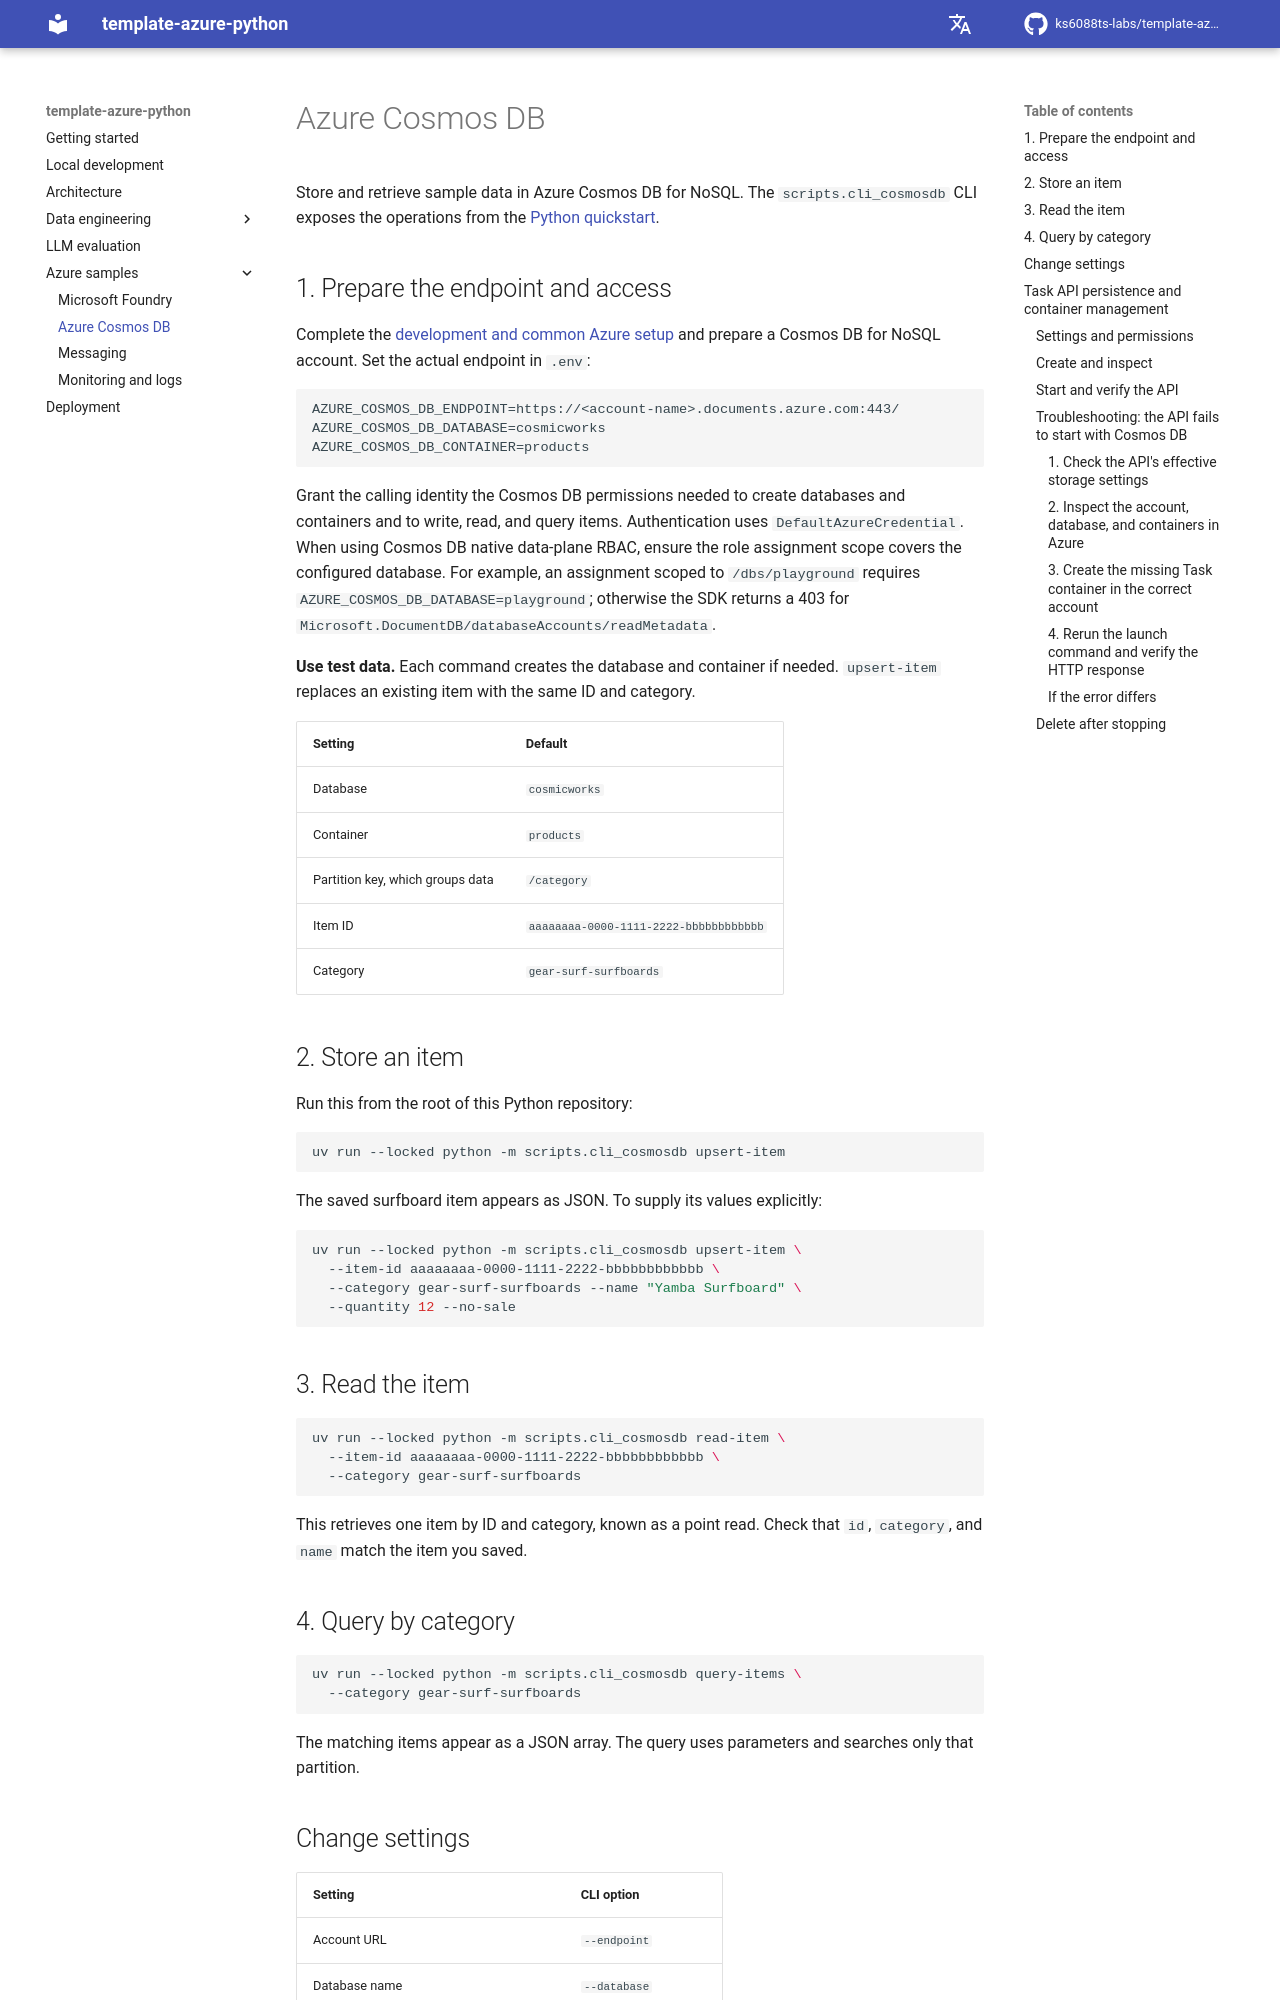

repository: ks6088ts-labs/template-azure-python · page: cosmosdb/index.html · generator: mkdocs

# Azure Cosmos DB

Store and retrieve sample data in Azure Cosmos DB for NoSQL.
The `scripts.cli_cosmosdb` CLI exposes the operations from the
[Python quickstart](https://learn.microsoft.com/en-us/azure/cosmos-db/quickstart-python).

## 1. Prepare the endpoint and access

Complete the [development and common Azure setup](scripts.md) and prepare a
Cosmos DB for NoSQL account. Set the actual endpoint in `.env`:

```dotenv
AZURE_COSMOS_DB_ENDPOINT=https://<account-name>.documents.azure.com:443/
AZURE_COSMOS_DB_DATABASE=cosmicworks
AZURE_COSMOS_DB_CONTAINER=products
```

Grant the calling identity the Cosmos DB permissions needed to create databases
and containers and to write, read, and query items. Authentication uses `DefaultAzureCredential`.
When using Cosmos DB native data-plane RBAC, ensure the role assignment scope covers
the configured database. For example, an assignment scoped to `/dbs/playground`
requires `AZURE_COSMOS_DB_DATABASE=playground`; otherwise the SDK returns a 403
for `Microsoft.DocumentDB/databaseAccounts/readMetadata`.

**Use test data.** Each command creates the database and container if needed.
`upsert-item` replaces an existing item with the same ID and category.

| Setting | Default |
| --- | --- |
| Database | `cosmicworks` |
| Container | `products` |
| Partition key, which groups data | `/category` |
| Item ID | `aaaaaaaa-0000-1111-2222-bbbbbbbbbbbb` |
| Category | `gear-surf-surfboards` |

## 2. Store an item

Run this from the root of this Python repository:

```shell
uv run --locked python -m scripts.cli_cosmosdb upsert-item
```

The saved surfboard item appears as JSON.
To supply its values explicitly:

```shell
uv run --locked python -m scripts.cli_cosmosdb upsert-item \
  --item-id aaaaaaaa-0000-1111-2222-bbbbbbbbbbbb \
  --category gear-surf-surfboards --name "Yamba Surfboard" \
  --quantity 12 --no-sale
```

## 3. Read the item

```shell
uv run --locked python -m scripts.cli_cosmosdb read-item \
  --item-id aaaaaaaa-0000-1111-2222-bbbbbbbbbbbb \
  --category gear-surf-surfboards
```

This retrieves one item by ID and category, known as a point read.
Check that `id`, `category`, and `name` match the item you saved.

## 4. Query by category

```shell
uv run --locked python -m scripts.cli_cosmosdb query-items \
  --category gear-surf-surfboards
```

The matching items appear as a JSON array.
The query uses parameters and searches only that partition.

## Change settings

| Setting | CLI option |
| --- | --- |
| Account URL | `--endpoint` |
| Database name | `--database` |
| Container name | `--container` |
| Dedicated throughput for a new container | `--throughput` (RU/s) |

Dedicated throughput is not set by default. Omit `--throughput` for serverless
or shared-throughput configurations. This option applies only when creating a new container.

```shell
uv run --locked python -m scripts.cli_cosmosdb --help
uv run --locked python -m scripts.cli_cosmosdb upsert-item --help
```

## Task API persistence and container management

Switching the API backend does not migrate existing Tasks or change dbt's input.
See [storage and analytics extensions](dbt/backends.md) for the existing Repository pattern
and future Cosmos export / analytical source design.

Separate from the product CLI above, the Task API uses the async SDK and a **dedicated `/id` container**.
The API never creates databases/containers. Prepare them with the management CLI before startup.
Select an existing account and resource group. Management calls Azure CLI Core `az cosmosdb sql`,
so install Azure CLI and sign in with `az login` or another supported CLI login.
No additional management SDK is required.
